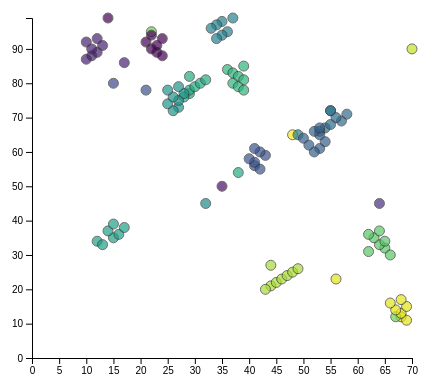
D3 v4 page, settled after 360 driven frames (6 s of simulated time); the page loaded 1 data file(s).


// ── scatterplot.js
// Function to create the visualization (remains largely the same in v4 vs v7 for basic plots)
function drawScatterplot(data) {
    // Set the dimensions and margins of the graph
    const margin = {top: 20, right: 30, bottom: 40, left: 50},
        width = 460 - margin.left - margin.right,
        height = 400 - margin.top - margin.bottom;

    // Append the svg object
    const svg = d3.select(".chart-container")
        .append("svg")
        .attr("width", width + margin.left + margin.right)
        .attr("height", height + margin.top + margin.bottom)
        .append("g")
        .attr("transform", `translate(${margin.left},${margin.top})`);
    
    // Convert string data to numbers (essential in all D3 versions for quantitative data)
    data.forEach(d => {
        d.X_Axis = +d.X_Axis;
        d.Y_Axis = +d.Y_Axis;
        d.Size_Value = +d.Size_Value;
    });

    // Add X axis (d3.scaleLinear and d3.axisBottom are consistent across v4 and v7)
    const xScale = d3.scaleLinear()
        .domain([0, d3.max(data, d => d.X_Axis)])
        .range([0, width]);

    svg.append("g")
        .attr("transform", `translate(0, ${height})`)
        .call(d3.axisBottom(xScale));

    // Add Y axis
    const yScale = d3.scaleLinear()
        .domain([0, d3.max(data, d => d.Y_Axis)])
        .range([height, 0]);

    svg.append("g")
        .call(d3.axisLeft(yScale));

    // Color Scale (d3.scaleSequential and d3.interpolateViridis are available in v4 and v7)
    const colorScale = d3.scaleSequential()
        .domain([d3.min(data, d => d.Size_Value), d3.max(data, d => d.Size_Value)])
        .interpolator(d3.interpolateViridis); 

    // Add dots (selection.join is available from v5, so we use the v4 pattern)
    svg.selectAll(".dot")
        .data(data)
        .enter() // Use .enter() for V4, as .join() was introduced in V5
        .append("circle")
        .attr("class", "dot")
        .attr("cx", d => xScale(d.X_Axis))
        .attr("cy", d => yScale(d.Y_Axis))
        .attr("r", 5)
        .style("fill", d => colorScale(d.Size_Value));
}

d3.csv("data.csv", function(error, data) {
    if (error) throw error;
    drawScatterplot(data);
});

### data: data.csv
X_Axis, Y_Axis, Size_Value
15, 80, 12
22, 95, 25
35, 50, 8
48, 65, 30
55, 72, 18
64, 45, 10
70, 90, 28
12, 34, 20
54, 67, 15
23, 89, 7
68, 12, 29
41, 56, 13
37, 99, 17
29, 77, 21
65, 32, 24
11, 88, 9
44, 21, 27
53, 61, 14
27, 73, 19
39, 85, 22
32, 45, 18
67, 12, 25
14, 99, 7
56, 23, 29
21, 78, 13
49, 65, 17
38, 54, 21
62, 31, 24
17, 86, 9
43, 20, 27
52, 60, 14
26, 72, 19
36, 84, 22
13, 33, 20
53, 66, 15
24, 88, 7
69, 11, 29
42, 55, 13
35, 98, 17
28, 76, 21
66, 30, 24
10, 87, 9
45, 22, 27
51, 62, 14
25, 74, 19
37, 83, 22
15, 35, 20
55, 68, 15
22, 90, 7
68, 13, 29
41, 57, 13
34, 97, 17
29, 78, 21
64, 33, 24
12, 89, 9
46, 23, 27
54, 63, 14
27, 75, 19
38, 82, 22
16, 36, 20
... 51 more rows